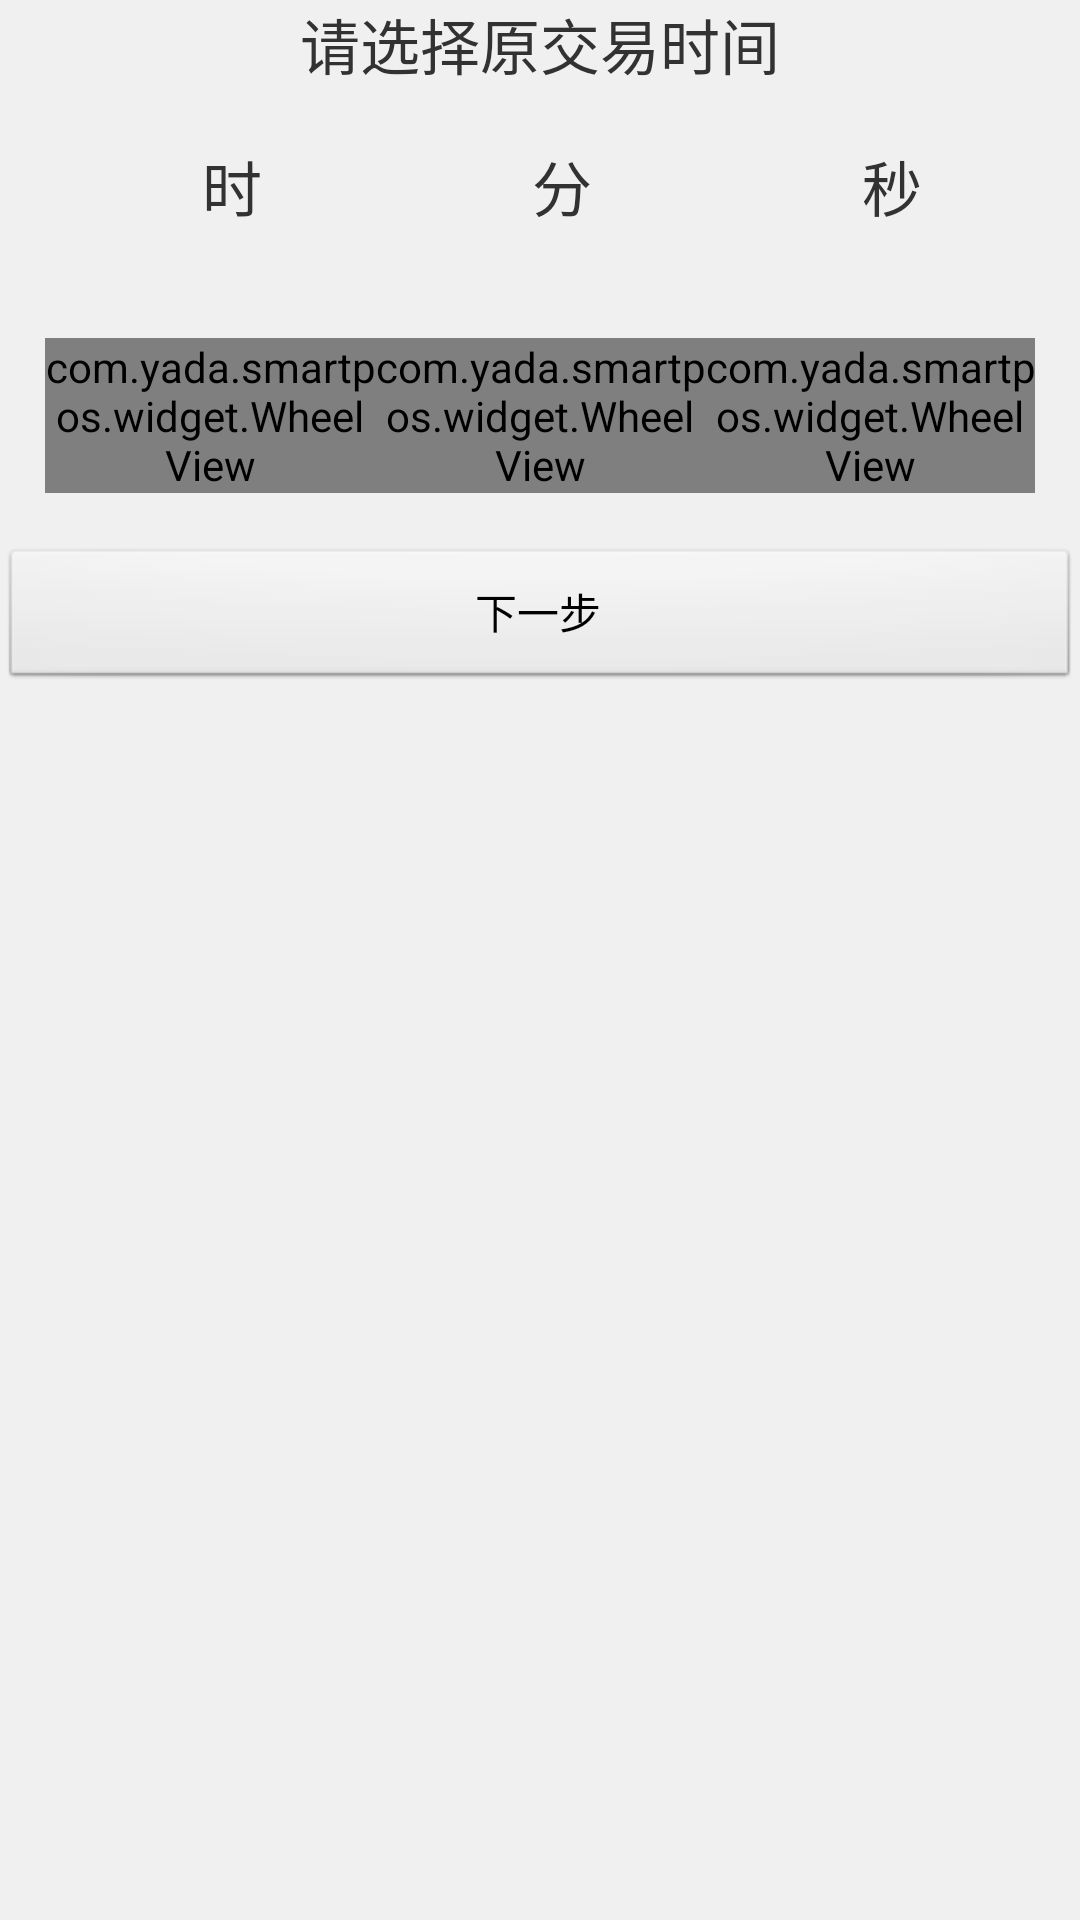

The Android layout XML behind this screen, and the referenced resources:
<!-- AndroidManifest.xml: application theme AppTheme -->
<!-- res/layout/fragment_time_wheel.xml -->
<?xml version="1.0" encoding="utf-8"?>
<LinearLayout xmlns:android="http://schemas.android.com/apk/res/android"
              android:layout_width="fill_parent"
              android:layout_height="fill_parent"
              android:background="@color/common_bg"
              android:orientation="vertical">

    <TextView
            android:text="请选择原交易时间"
            android:textSize="@dimen/sp20"
            android:layout_width="match_parent"
            android:layout_height="wrap_content"
            android:layout_gravity="center"
            android:gravity="center"/>

    <LinearLayout
            android:layout_width="match_parent"
            android:layout_height="wrap_content"
            android:orientation="horizontal"
            android:paddingTop="18dp"
            android:layout_gravity="center"
            android:paddingBottom="18dp"
            android:layout_marginLeft="15dp"
            android:gravity="center"
            android:layout_marginRight="15dp">
        <TextView
                android:text="时"
                android:textSize="@dimen/sp20"
                android:layout_weight="2"
                android:layout_width="match_parent"
                android:layout_height="wrap_content"
                android:layout_marginLeft="15dp"
                android:layout_gravity="center"
                android:gravity="center"/>

        <TextView
                android:text="分"
                android:textSize="@dimen/sp20"
                android:layout_weight="2"
                android:layout_width="match_parent"
                android:layout_height="wrap_content"
                android:layout_marginLeft="15dp"
                android:layout_gravity="center"
                android:gravity="center"/>

        <TextView
                android:text="秒"
                android:textSize="@dimen/sp20"
                android:layout_weight="2"
                android:layout_width="match_parent"
                android:layout_height="wrap_content"
                android:layout_marginLeft="15dp"
                android:layout_gravity="center"
                android:gravity="center"/>
    </LinearLayout>
    <LinearLayout
            android:id="@+id/date_view_layout"
            android:layout_width="match_parent"
            android:layout_height="wrap_content"
            android:orientation="horizontal"
            android:paddingTop="18dp"
            android:layout_gravity="center"
            android:paddingBottom="18dp"
            android:layout_marginLeft="15dp"
            android:gravity="center"
            android:layout_marginRight="15dp">

        <com.yada.smartpos.widget.WheelView
                android:id="@+id/hour_wv"
                android:layout_width="wrap_content"
                android:layout_weight="2"
                android:layout_height="match_parent"
                android:layout_gravity="center"/>

        <com.yada.smartpos.widget.WheelView
                android:id="@+id/minute_wv"
                android:layout_width="wrap_content"
                android:layout_weight="2"
                android:layout_height="match_parent"
                android:layout_gravity="center"/>

        <com.yada.smartpos.widget.WheelView
                android:id="@+id/second_wv"
                android:layout_width="wrap_content"
                android:layout_weight="2"
                android:layout_height="match_parent"
                android:layout_gravity="center"/>
    </LinearLayout>

    <Button
            android:id="@+id/timeNext"
            android:layout_width="match_parent"
            android:layout_height="wrap_content"
            android:text="下一步"/>

</LinearLayout>
<!-- resources referenced by this layout -->
<resources>
  <color name="common_bg">#fff0f0f0</color>
  <dimen name="sp20">20.0sp</dimen>
  <style name="AppTheme" parent="@style/AppBaseTheme" />
  <style name="AppBaseTheme" parent="@android:style/Theme.Light" />
</resources>
